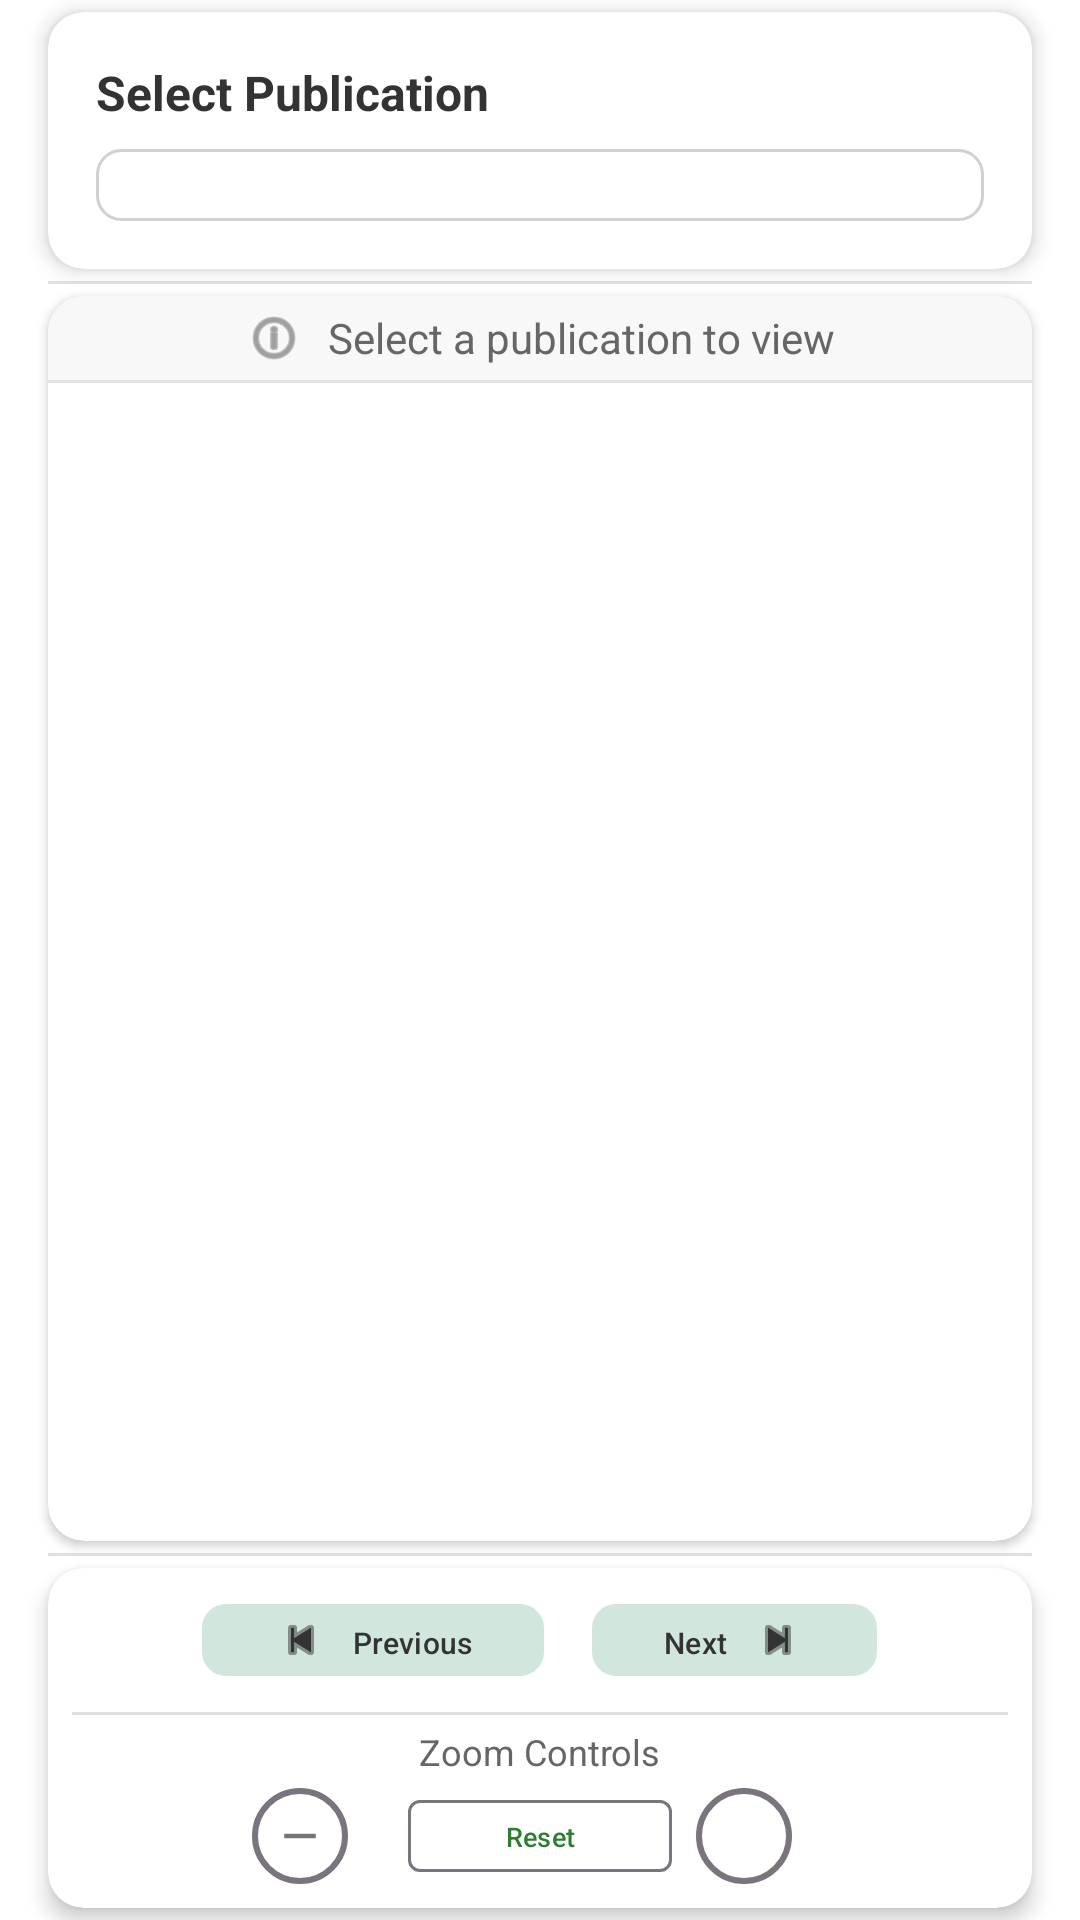

Here is an Android app screen rendered from its layout file. Give the layout XML and the strings, colors and styles it references.
<!-- AndroidManifest.xml: application theme Theme.AGRODSS -->
<!-- res/layout/fragment_publication.xml -->
<?xml version="1.0" encoding="utf-8"?>
<androidx.coordinatorlayout.widget.CoordinatorLayout xmlns:android="http://schemas.android.com/apk/res/android"
    xmlns:app="http://schemas.android.com/apk/res-auto"
    android:layout_width="match_parent"
    android:layout_height="match_parent"
    android:background="#FFFFFF">

    <LinearLayout
        android:layout_width="match_parent"
        android:layout_height="match_parent"
        android:orientation="vertical">

        
        <androidx.cardview.widget.CardView
            android:layout_width="match_parent"
            android:layout_height="wrap_content"
            android:layout_marginHorizontal="16dp"
            android:layout_marginTop="4dp"
            app:cardBackgroundColor="@android:color/white"
            app:cardCornerRadius="12dp"
            app:cardElevation="4dp">

            <LinearLayout
                android:layout_width="match_parent"
                android:layout_height="wrap_content"
                android:orientation="vertical"
                android:padding="16dp">

                <TextView
                    android:layout_width="wrap_content"
                    android:layout_height="wrap_content"
                    android:layout_marginBottom="8dp"
                    android:text="Select Publication"
                    android:textColor="#333333"
                    android:textSize="16sp"
                    android:textStyle="bold" />

                <Spinner
                    android:id="@+id/pdfSpinner"
                    android:layout_width="match_parent"
                    android:layout_height="wrap_content"
                    android:background="@drawable/spinner_background"
                    android:padding="12dp"
                    android:spinnerMode="dropdown" />

            </LinearLayout>

        </androidx.cardview.widget.CardView>

        <View
            android:layout_width="match_parent"
            android:layout_height="1dp"
            android:layout_marginHorizontal="16dp"
            android:layout_marginVertical="4dp"
            android:background="#E0E0E0" />

        
        <androidx.cardview.widget.CardView
            android:layout_width="match_parent"
            android:layout_height="0dp"
            android:layout_marginStart="16dp"
            android:layout_marginEnd="16dp"
            android:layout_weight="1"

            app:cardBackgroundColor="@android:color/white"
            app:cardCornerRadius="12dp"
            app:cardElevation="2dp">

            <LinearLayout
                android:layout_width="match_parent"
                android:layout_height="match_parent"
                android:orientation="vertical">

                
                <LinearLayout
                    android:layout_width="match_parent"
                    android:layout_height="wrap_content"
                    android:background="#F8F8F8"
                    android:gravity="center"
                    android:orientation="horizontal"
                    android:padding="4dp">

                    <ImageView
                        android:layout_width="20dp"
                        android:layout_height="20dp"
                        android:layout_marginEnd="8dp"
                        android:src="@android:drawable/ic_menu_info_details"
                        app:tint="#666666" />

                    <TextView
                        android:id="@+id/tvPageInfo"
                        android:layout_width="wrap_content"
                        android:layout_height="wrap_content"
                        android:text="Select a publication to view"
                        android:textColor="#666666"
                        android:textSize="14sp" />

                </LinearLayout>

                <View
                    android:layout_width="match_parent"
                    android:layout_height="1dp"
                    android:background="#E0E0E0" />

                
                <HorizontalScrollView
                    android:id="@+id/horizontalScrollView"
                    android:layout_width="match_parent"
                    android:layout_height="0dp"
                    android:layout_weight="1">

                    <ScrollView
                        android:id="@+id/verticalScrollView"
                        android:layout_width="wrap_content"
                        android:layout_height="match_parent"
                        android:padding="8dp">

                        <ImageView
                            android:id="@+id/pdfImageView"
                            android:layout_width="wrap_content"
                            android:layout_height="wrap_content"
                            android:adjustViewBounds="true"
                            android:contentDescription="PDF Page View"
                            android:scaleType="fitCenter" />

                    </ScrollView>

                </HorizontalScrollView>

            </LinearLayout>
        </androidx.cardview.widget.CardView>

        <View
            android:layout_width="match_parent"
            android:layout_height="1dp"
            android:layout_marginHorizontal="16dp"
            android:layout_marginVertical="4dp"
            android:background="#E0E0E0" />

        
        <androidx.cardview.widget.CardView
            android:layout_width="match_parent"
            android:layout_height="wrap_content"
            android:layout_marginHorizontal="16dp"
            android:layout_marginBottom="4dp"
            app:cardBackgroundColor="@android:color/white"
            app:cardCornerRadius="12dp"
            app:cardElevation="4dp">

            <LinearLayout
                android:layout_width="match_parent"
                android:layout_height="wrap_content"
                android:orientation="vertical"
                android:padding="8dp">

                
                <LinearLayout
                    android:layout_width="match_parent"
                    android:layout_height="wrap_content"
                    android:layout_marginBottom="4dp"
                    android:gravity="center"
                    android:orientation="horizontal">

                    <com.google.android.material.button.MaterialButton
                        android:id="@+id/btnPrev"
                        style="@style/Widget.Material3.Button.TonalButton"
                        android:layout_width="wrap_content"
                        android:layout_height="32dp"
                        android:layout_marginEnd="8dp"
                        android:text="Previous"
                        android:textSize="10sp"
                        app:cornerRadius="8dp"
                        app:icon="@android:drawable/ic_media_previous"
                        app:iconGravity="start" />

                    <com.google.android.material.button.MaterialButton
                        android:id="@+id/btnNext"
                        style="@style/Widget.Material3.Button.TonalButton"
                        android:layout_width="wrap_content"
                        android:layout_height="32dp"
                        android:layout_marginStart="8dp"
                        android:text="Next"
                        android:textSize="10sp"
                        app:cornerRadius="8dp"
                        app:icon="@android:drawable/ic_media_next"
                        app:iconGravity="end" />

                </LinearLayout>

                <View
                    android:layout_width="match_parent"
                    android:layout_height="1dp"
                    android:layout_marginVertical="4dp"
                    android:background="#E0E0E0" />

                
                <TextView
                    android:layout_width="wrap_content"
                    android:layout_height="wrap_content"
                    android:layout_gravity="center"
                    android:layout_marginBottom="4dp"
                    android:text="Zoom Controls"
                    android:textColor="#666666"
                    android:textSize="12sp" />

                <LinearLayout
                    android:layout_width="match_parent"
                    android:layout_height="wrap_content"
                    android:gravity="center"
                    android:orientation="horizontal">

                    <com.google.android.material.button.MaterialButton
                        android:id="@+id/btnZoomOut"
                        style="@style/Widget.Material3.Button.OutlinedButton"
                        android:layout_width="32dp"
                        android:layout_height="32dp"
                        android:layout_marginEnd="12dp"
                        android:backgroundTint="@color/white"
                        android:insetTop="0dp"
                        android:insetBottom="0dp"
                        app:cornerRadius="24dp"
                        app:icon="@drawable/icon_remove"
                        app:iconGravity="textStart"
                        app:iconPadding="0dp"
                        app:iconTint="@color/dark_gray"
                        app:strokeWidth="2dp" />

                    <com.google.android.material.button.MaterialButton
                        android:id="@+id/btnResetZoom"
                        style="@style/Widget.Material3.Button.OutlinedButton"
                        android:layout_width="wrap_content"
                        android:layout_height="32dp"
                        android:layout_marginHorizontal="8dp"
                        android:text="Reset"
                        android:textSize="9sp"
                        app:cornerRadius="4dp" />

                    <com.google.android.material.button.MaterialButton
                        android:id="@+id/btnZoomIn"
                        style="@style/Widget.Material3.Button.OutlinedButton"
                        android:layout_width="32dp"
                        android:layout_height="32dp"
                        android:layout_marginEnd="12dp"
                        android:backgroundTint="@color/white"
                        android:insetTop="0dp"
                        android:insetBottom="0dp"
                        app:cornerRadius="24dp"
                        app:icon="@drawable/baseline_add_24"
                        app:iconGravity="textStart"
                        app:iconPadding="0dp"
                        app:iconTint="@color/dark_gray"
                        app:strokeWidth="2dp" />

                </LinearLayout>

            </LinearLayout>

        </androidx.cardview.widget.CardView>

    </LinearLayout>

</androidx.coordinatorlayout.widget.CoordinatorLayout>
<!-- resources referenced by this layout -->
<resources>
  <color name="dark_gray">#757575</color>
  <color name="white">#FFFFFFFF</color>
  <!-- drawable icon_remove (drawable) -->
  <vector xmlns:android="http://schemas.android.com/apk/res/android"
      android:width="24dp"
      android:height="24dp"
      android:viewportWidth="24"
      android:viewportHeight="24">
      <path
          android:fillColor="@color/black"
          android:pathData="M19,13H5v-2h14v2z"/>
  </vector>
  <!-- drawable spinner_background (drawable) -->
  <?xml version="1.0" encoding="utf-8"?>
  <shape xmlns:android="http://schemas.android.com/apk/res/android">
      <solid android:color="#FFFFFF" />
      <corners android:radius="8dp" />
      <stroke
          android:width="1dp"
          android:color="#D0D0D0" />
      <padding
          android:left="12dp"
          android:top="12dp"
          android:right="12dp"
          android:bottom="12dp" />
  </shape>
  <style name="Theme.AGRODSS" parent="Base.Theme.AGRODSS" />
  <color name="black">#FF000000</color>
  <style name="Base.Theme.AGRODSS" parent="Theme.Material3.DayNight.NoActionBar">
          
          <item name="colorPrimary">@color/primary_color</item>
          <item name="colorSecondaryContainer">@color/main_color</item>
          <item name="colorOnSecondaryContainer">@color/nav_item_color</item>
      </style>
  <color name="primary_color">#2E7D32</color>
  <color name="main_color">#D1E7DD</color>
  <color name="nav_item_color">#333333</color>
</resources>
